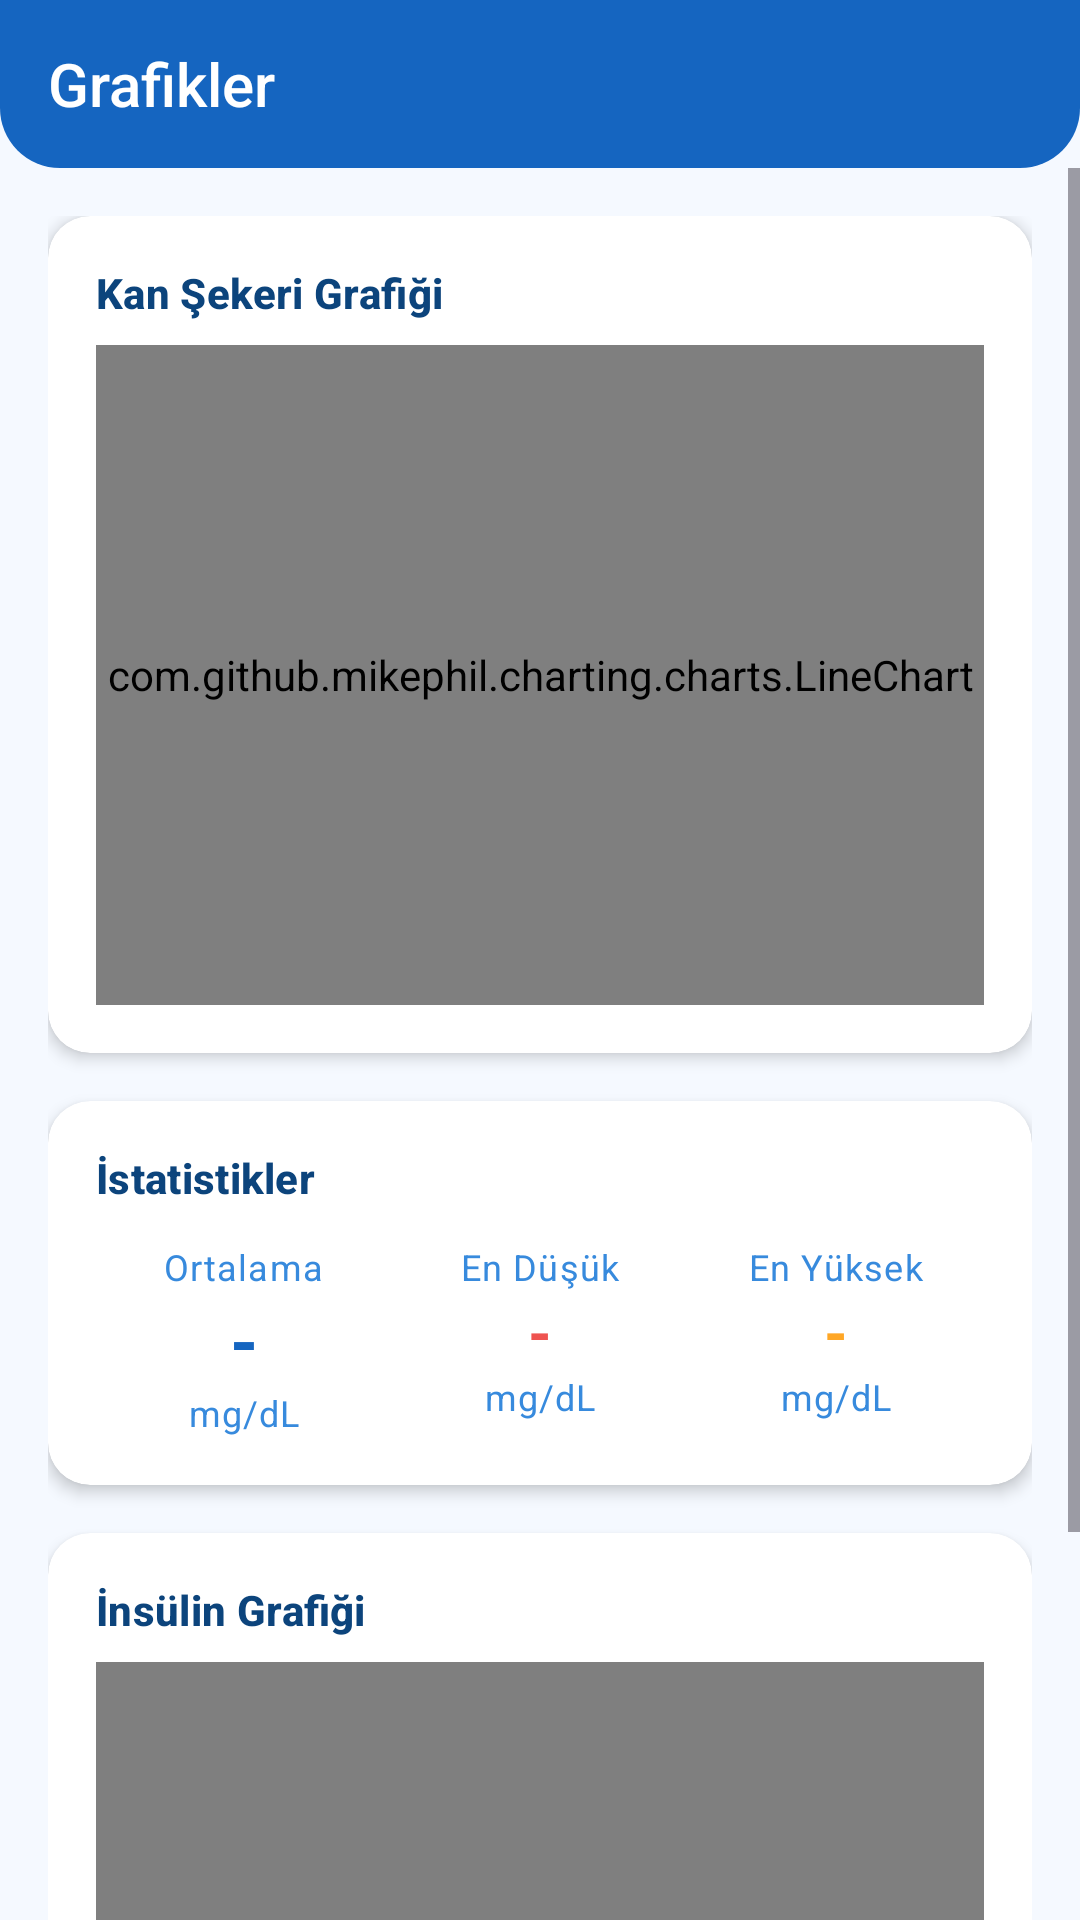

Here is an Android app screen rendered from its layout file. Give the layout XML and the strings, colors and styles it references.
<!-- AndroidManifest.xml: application theme Theme.InsulinNeedleReminder -->
<!-- res/layout/fragment_chart.xml -->
<?xml version="1.0" encoding="utf-8"?>
<androidx.constraintlayout.widget.ConstraintLayout
    xmlns:android="http://schemas.android.com/apk/res/android"
    xmlns:app="http://schemas.android.com/apk/res-auto"
    android:layout_width="match_parent"
    android:layout_height="match_parent"
    android:background="@color/background">

    <androidx.appcompat.widget.Toolbar
        android:id="@+id/toolbar"
        android:layout_width="0dp"
        android:layout_height="@dimen/toolbar_height"
        style="@style/Widget.App.Toolbar"
        app:title="@string/toolbar_chart"
        app:layout_constraintTop_toTopOf="parent"
        app:layout_constraintStart_toStartOf="parent"
        app:layout_constraintEnd_toEndOf="parent" />

    <ScrollView
        android:layout_width="0dp"
        android:layout_height="0dp"
        app:layout_constraintTop_toBottomOf="@id/toolbar"
        app:layout_constraintBottom_toBottomOf="parent"
        app:layout_constraintStart_toStartOf="parent"
        app:layout_constraintEnd_toEndOf="parent">

        <LinearLayout
            android:layout_width="match_parent"
            android:layout_height="wrap_content"
            android:orientation="vertical"
            android:padding="@dimen/space_lg">

            
            <androidx.cardview.widget.CardView
                android:layout_width="match_parent"
                android:layout_height="wrap_content"
                android:layout_marginBottom="@dimen/space_lg"
                style="@style/Widget.App.Card">

                <LinearLayout
                    android:layout_width="match_parent"
                    android:layout_height="wrap_content"
                    android:orientation="vertical"
                    android:padding="@dimen/space_lg">

                    <TextView
                        android:layout_width="wrap_content"
                        android:layout_height="wrap_content"
                        android:text="@string/chart_glucose_title"
                        android:layout_marginBottom="@dimen/space_sm"
                        style="@style/TextAppearance.App.SectionTitle" />

                    <com.github.mikephil.charting.charts.LineChart
                        android:id="@+id/glucoseChart"
                        android:layout_width="match_parent"
                        android:layout_height="220dp" />

                </LinearLayout>
            </androidx.cardview.widget.CardView>

            
            <androidx.cardview.widget.CardView
                android:layout_width="match_parent"
                android:layout_height="wrap_content"
                android:layout_marginBottom="@dimen/space_lg"
                style="@style/Widget.App.Card">

                <LinearLayout
                    android:layout_width="match_parent"
                    android:layout_height="wrap_content"
                    android:orientation="vertical"
                    android:padding="@dimen/space_lg">

                    <TextView
                        android:layout_width="wrap_content"
                        android:layout_height="wrap_content"
                        android:text="@string/chart_stats_title"
                        android:layout_marginBottom="@dimen/space_md"
                        style="@style/TextAppearance.App.SectionTitle" />

                    <LinearLayout
                        android:layout_width="match_parent"
                        android:layout_height="wrap_content"
                        android:orientation="horizontal">

                        <LinearLayout
                            android:layout_width="0dp"
                            android:layout_height="wrap_content"
                            android:layout_weight="1"
                            android:orientation="vertical"
                            android:gravity="center">

                            <TextView
                                android:layout_width="wrap_content"
                                android:layout_height="wrap_content"
                                android:text="@string/chart_avg"
                                style="@style/TextAppearance.App.Caption" />

                            <TextView
                                android:id="@+id/tvAverage"
                                android:layout_width="wrap_content"
                                android:layout_height="wrap_content"
                                android:text="@string/placeholder_dash"
                                style="@style/TextAppearance.App.Metric" />

                            <TextView
                                android:layout_width="wrap_content"
                                android:layout_height="wrap_content"
                                android:text="@string/glucose_unit"
                                style="@style/TextAppearance.App.Caption" />
                        </LinearLayout>

                        <LinearLayout
                            android:layout_width="0dp"
                            android:layout_height="wrap_content"
                            android:layout_weight="1"
                            android:orientation="vertical"
                            android:gravity="center">

                            <TextView
                                android:layout_width="wrap_content"
                                android:layout_height="wrap_content"
                                android:text="@string/chart_min"
                                style="@style/TextAppearance.App.Caption" />

                            <TextView
                                android:id="@+id/tvMin"
                                android:layout_width="wrap_content"
                                android:layout_height="wrap_content"
                                android:text="@string/placeholder_dash"
                                android:textSize="20sp"
                                android:textStyle="bold"
                                android:textColor="@color/glucose_low" />

                            <TextView
                                android:layout_width="wrap_content"
                                android:layout_height="wrap_content"
                                android:text="@string/glucose_unit"
                                style="@style/TextAppearance.App.Caption" />
                        </LinearLayout>

                        <LinearLayout
                            android:layout_width="0dp"
                            android:layout_height="wrap_content"
                            android:layout_weight="1"
                            android:orientation="vertical"
                            android:gravity="center">

                            <TextView
                                android:layout_width="wrap_content"
                                android:layout_height="wrap_content"
                                android:text="@string/chart_max"
                                style="@style/TextAppearance.App.Caption" />

                            <TextView
                                android:id="@+id/tvMax"
                                android:layout_width="wrap_content"
                                android:layout_height="wrap_content"
                                android:text="@string/placeholder_dash"
                                android:textSize="20sp"
                                android:textStyle="bold"
                                android:textColor="@color/glucose_high" />

                            <TextView
                                android:layout_width="wrap_content"
                                android:layout_height="wrap_content"
                                android:text="@string/glucose_unit"
                                style="@style/TextAppearance.App.Caption" />
                        </LinearLayout>

                    </LinearLayout>
                </LinearLayout>
            </androidx.cardview.widget.CardView>

            
            <androidx.cardview.widget.CardView
                android:layout_width="match_parent"
                android:layout_height="wrap_content"
                style="@style/Widget.App.Card">

                <LinearLayout
                    android:layout_width="match_parent"
                    android:layout_height="wrap_content"
                    android:orientation="vertical"
                    android:padding="@dimen/space_lg">

                    <TextView
                        android:layout_width="wrap_content"
                        android:layout_height="wrap_content"
                        android:text="@string/chart_insulin_title"
                        android:layout_marginBottom="@dimen/space_sm"
                        style="@style/TextAppearance.App.SectionTitle" />

                    <com.github.mikephil.charting.charts.BarChart
                        android:id="@+id/insulinChart"
                        android:layout_width="match_parent"
                        android:layout_height="220dp" />

                </LinearLayout>
            </androidx.cardview.widget.CardView>

        </LinearLayout>
    </ScrollView>

</androidx.constraintlayout.widget.ConstraintLayout>
<!-- resources referenced by this layout -->
<resources>
  <color name="background">#F5F9FF</color>
  <color name="glucose_high">#FFA726</color>
  <color name="glucose_low">#EF5350</color>
  <dimen name="space_lg">16dp</dimen>
  <dimen name="space_md">12dp</dimen>
  <dimen name="space_sm">8dp</dimen>
  <dimen name="toolbar_height">56dp</dimen>
  <string name="chart_avg">Ortalama</string>
  <string name="chart_glucose_title">Kan Şekeri Grafiği</string>
  <string name="chart_insulin_title">İnsülin Grafiği</string>
  <string name="chart_max">En Yüksek</string>
  <string name="chart_min">En Düşük</string>
  <string name="chart_stats_title">İstatistikler</string>
  <string name="glucose_unit">mg/dL</string>
  <string name="placeholder_dash">-</string>
  <string name="toolbar_chart">Grafikler</string>
  <style name="TextAppearance.App.Caption" parent="TextAppearance.Material3.BodySmall">
          <item name="android:textColor">@color/text_secondary</item>
      </style>
  <style name="TextAppearance.App.Metric" parent="TextAppearance.Material3.HeadlineSmall">
          <item name="android:textColor">@color/primary</item>
          <item name="android:textStyle">bold</item>
      </style>
  <style name="TextAppearance.App.SectionTitle" parent="TextAppearance.Material3.TitleSmall">
          <item name="android:textColor">@color/text_primary</item>
          <item name="android:textStyle">bold</item>
      </style>
  <style name="Widget.App.Card" parent="">
          <item name="cardCornerRadius">@dimen/radius_md</item>
          <item name="cardElevation">@dimen/elevation_card</item>
          <item name="cardBackgroundColor">@color/card_background</item>
      </style>
  <style name="Widget.App.Toolbar" parent="Widget.AppCompat.Toolbar">
          <item name="android:background">@drawable/bg_toolbar</item>
          <item name="android:minHeight">@dimen/toolbar_height</item>
          <item name="titleTextColor">@color/white</item>
      </style>
  <style name="Theme.InsulinNeedleReminder" parent="Base.Theme.InsulinNeedleReminder" />
  <color name="text_secondary">#378ADD</color>
  <color name="primary">#1565C0</color>
  <color name="text_primary">#0C447C</color>
  <dimen name="radius_md">14dp</dimen>
  <dimen name="elevation_card">3dp</dimen>
  <color name="card_background">@color/surface</color>
  <!-- drawable bg_toolbar (drawable) -->
  <?xml version="1.0" encoding="utf-8"?>
  <shape xmlns:android="http://schemas.android.com/apk/res/android"
      android:shape="rectangle">
      <solid android:color="@color/primary" />
      <corners
          android:bottomLeftRadius="20dp"
          android:bottomRightRadius="20dp" />
  </shape>
  <color name="white">#FFFFFF</color>
  <color name="surface">#FFFFFF</color>
  <color name="on_primary">#FFFFFF</color>
  <color name="primary_light">#90CAF9</color>
  <color name="accent">#1976D2</color>
  <color name="on_surface">#0C447C</color>
  <color name="surface_variant">#E9F2FF</color>
  <color name="on_surface_variant">#378ADD</color>
  <color name="outline">#B9CDE3</color>
</resources>
